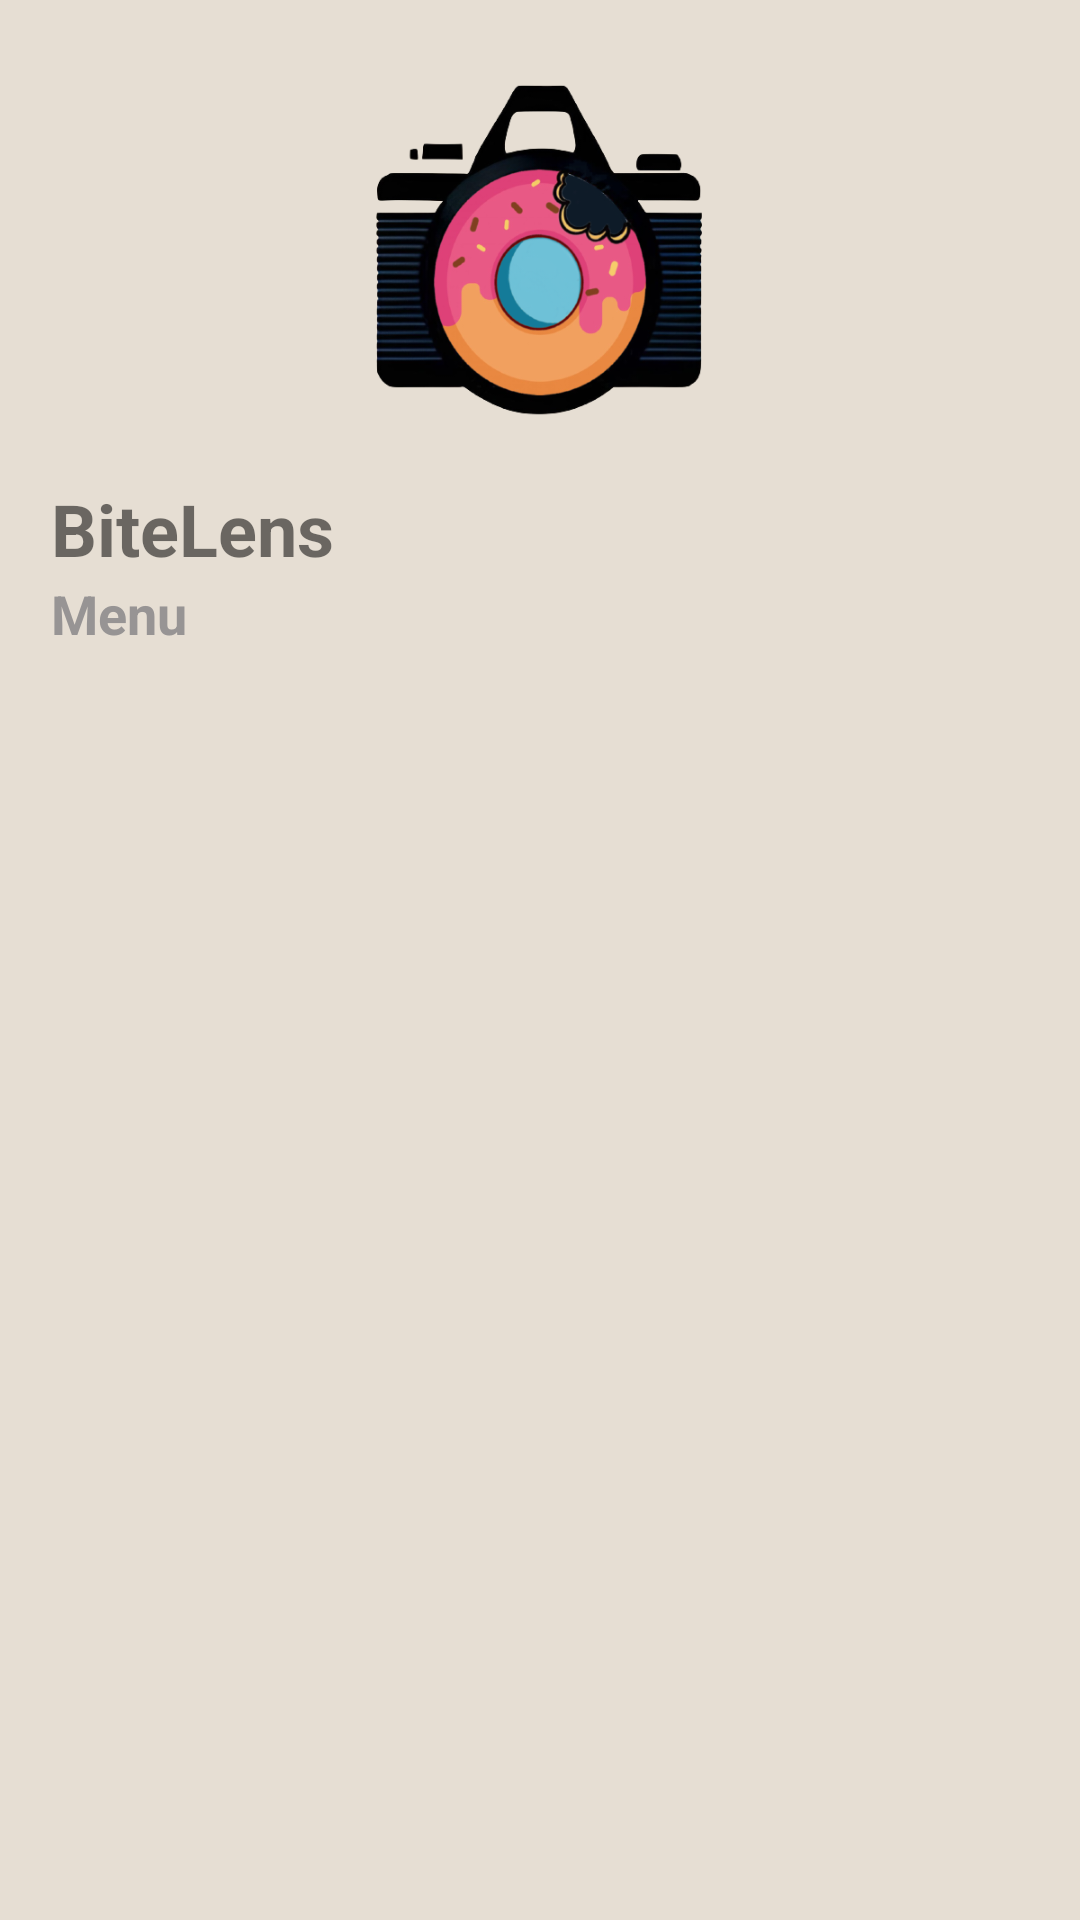

Here is an Android app screen rendered from its layout file. Give the layout XML and the strings, colors and styles it references.
<!-- AndroidManifest.xml: application theme Theme.BiteLens -->
<!-- res/layout/nav_header.xml -->
<?xml version="1.0" encoding="utf-8"?>
<LinearLayout xmlns:android="http://schemas.android.com/apk/res/android"
    android:layout_width="match_parent"
    android:layout_height="match_parent"
    android:background="@color/logobg"
    android:orientation="vertical"
    android:padding="5dp">

    <LinearLayout
        android:layout_width="wrap_content"
        android:layout_height="wrap_content"
        android:orientation="vertical"
        android:padding="5dp">

    <ImageView
        android:layout_width="wrap_content"
        android:layout_height="150dp"
        android:layout_gravity="center"
        android:src="@drawable/bitelenslogotransparent" />

    <TextView
        android:layout_width="wrap_content"
        android:layout_height="wrap_content"
        android:text="@string/app_name"
        android:layout_marginStart="7dp"
        android:textSize="24sp"
        android:textStyle="bold" />

    <TextView
        android:layout_width="wrap_content"
        android:layout_height="wrap_content"
        android:layout_marginStart="7dp"
        android:text="@string/menu"
        android:textColor="@color/gray"
        android:textSize="18sp"
        android:textStyle="bold" />
</LinearLayout>

</LinearLayout>
<!-- resources referenced by this layout -->
<resources>
  <color name="gray">#979494</color>
  <color name="logobg">#e6ded3</color>
  <!-- drawable bitelenslogotransparent: png bitmap (drawable, 118911 bytes) -->
  <string name="app_name">BiteLens</string>
  <string name="menu">Menu</string>
  <style name="Theme.BiteLens" parent="Theme.MaterialComponents.DayNight.DarkActionBar">
          
          <item name="colorPrimary">@color/brown</item>
          <item name="colorPrimaryVariant">@color/donut</item>
          <item name="colorOnPrimary">@color/white</item>
          
          <item name="colorSecondary">@color/teal_200</item>
          <item name="colorSecondaryVariant">@color/teal_700</item>
          <item name="colorOnSecondary">@color/black</item>
          
          <item name="android:statusBarColor">?attr/colorPrimaryVariant</item>
          
          <item name="windowActionBar">false</item>
          <item name="windowNoTitle">true</item>
  
      </style>
  <color name="brown">#873e23</color>
  <color name="donut">#937853</color>
  <color name="white">#FFFFFFFF</color>
  <color name="teal_200">#FF03DAC5</color>
  <color name="teal_700">#FF018786</color>
  <color name="black">#FF000000</color>
</resources>
